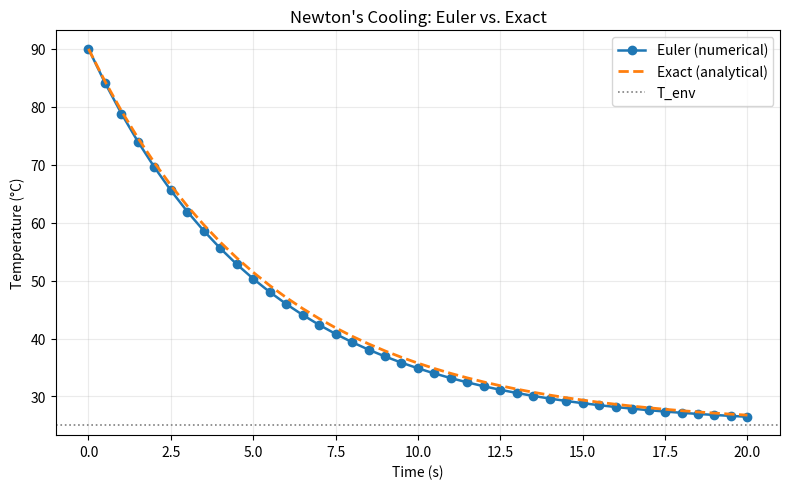

Write the Python code that produced this figure.
#!/usr/bin/env python3
# -*- coding: utf-8 -*-

"""
Newton's Cooling Law - Euler vs. Exact
--------------------------------------
This script demonstrates Newton's Law of Cooling.
It compares:
    1. The numerical solution using the explicit Euler method
    2. The exact analytical solution

Both results are plotted on the same graph, and the final error is printed.

Run:
    python lesson1_cooling.py
"""

import math
import matplotlib.pyplot as plt


def euler_cooling(T0, T_env, k, dt, t_end):
    """
    Euler method for solving the ODE:
        dT/dt = -k * (T - T_env)

    Parameters:
        T0     - initial temperature
        T_env  - ambient temperature
        k      - cooling constant (> 0)
        dt     - time step
        t_end  - total simulation time

    Returns:
        times (list of floats) - time values
        temps (list of floats) - temperature values by Euler's method
    """
    n_steps = int(round(t_end / dt))  # number of steps
    t = 0.0                           # start time
    T = float(T0)                     # start temperature

    times = [t]
    temps = [T]

    for _ in range(n_steps):
        # derivative of temperature at current state
        dTdt = -k * (T - T_env)

        # Euler update
        T = T + dTdt * dt
        t = t + dt

        times.append(t)
        temps.append(T)

    return times, temps


def exact_cooling(T0, T_env, k, times):
    """
    Exact solution of Newton's Cooling Law:
        T(t) = T_env + (T0 - T_env) * exp(-k * t)

    Parameters:
        T0     - initial temperature
        T_env  - ambient temperature
        k      - cooling constant
        times  - list of time values

    Returns:
        list of floats - exact temperature values
    """
    return [T_env + (T0 - T_env) * math.exp(-k * t) for t in times]


def run_cooling_demo():
    """
    Runs the cooling demo:
      - defines parameters
      - computes Euler and exact solutions
      - plots results
      - prints final error
    """
    # ---- Parameters (editable) ----
    T_env = 25.0     # ambient temperature (°C)
    T0 = 90.0        # initial object temperature (°C)
    k = 0.18         # cooling coefficient (per second)
    dt = 0.5         # time step (seconds)
    t_end = 20.0     # total simulation time (seconds)

    # ---- Euler solution ----
    t_euler, T_euler = euler_cooling(T0, T_env, k, dt, t_end)

    # ---- Exact solution ----
    T_exact = exact_cooling(T0, T_env, k, t_euler)

    # ---- Error at the last time ----
    abs_err_final = abs(T_euler[-1] - T_exact[-1])

    # ---- Plot results ----
    plt.figure(figsize=(8, 5), dpi=120)
    plt.plot(t_euler, T_euler, marker="o", linewidth=1.8, label="Euler (numerical)")
    plt.plot(t_euler, T_exact, linestyle="--", linewidth=2.0, label="Exact (analytical)")
    plt.axhline(T_env, color="gray", linewidth=1.2, linestyle=":", label="T_env")

    plt.title("Newton's Cooling: Euler vs. Exact")
    plt.xlabel("Time (s)")
    plt.ylabel("Temperature (°C)")
    plt.grid(True, alpha=0.25)
    plt.legend()

    plt.tight_layout()
    plt.savefig("newton_cooling_euler_vs_exact.png", dpi=150)
    plt.show()

    # ---- Console output ----
    print(f"[Summary] dt={dt:.3f}s, k={k:.3f}/s, T0={T0}°C, T_env={T_env}°C")
    print(f"[Summary] Final-time absolute error (|Euler - Exact|): {abs_err_final:.4f} °C")


# Run the demo
run_cooling_demo()
